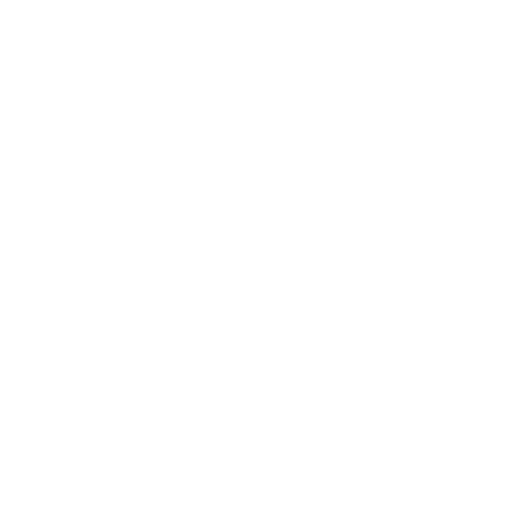
t = 0.00 s
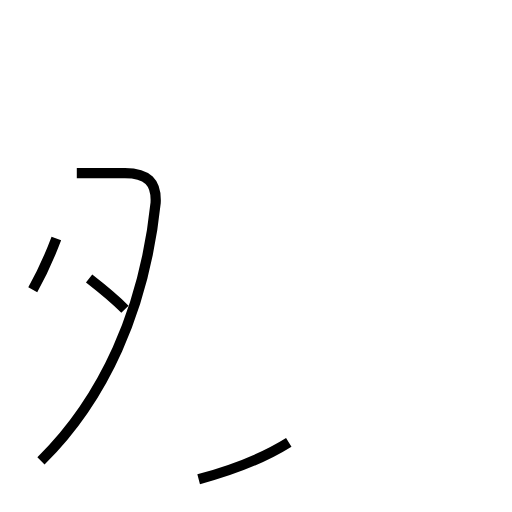
t = 1.72 s
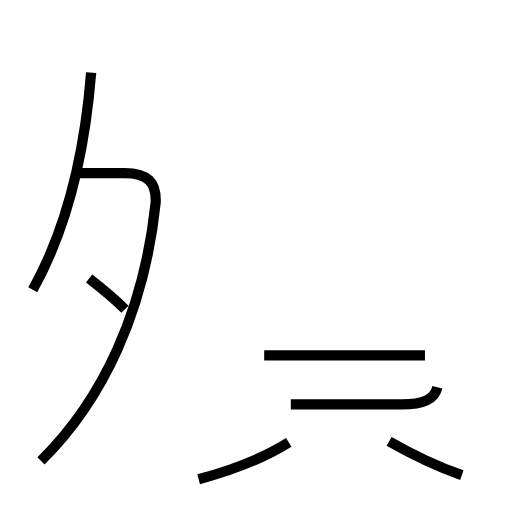
t = 3.38 s
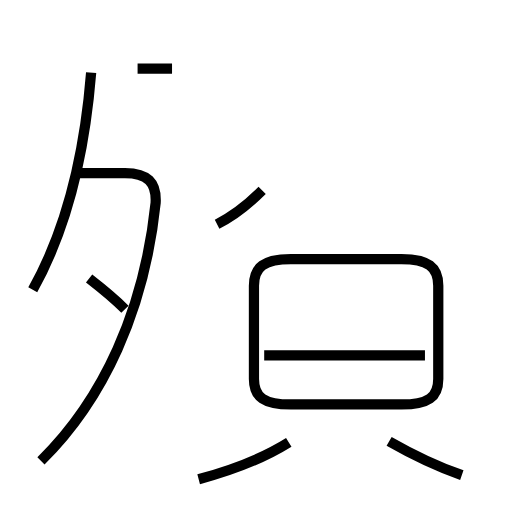
t = 5.00 s
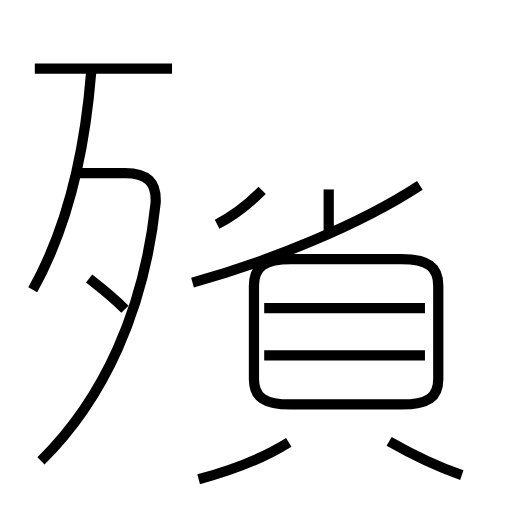
t = 6.63 s
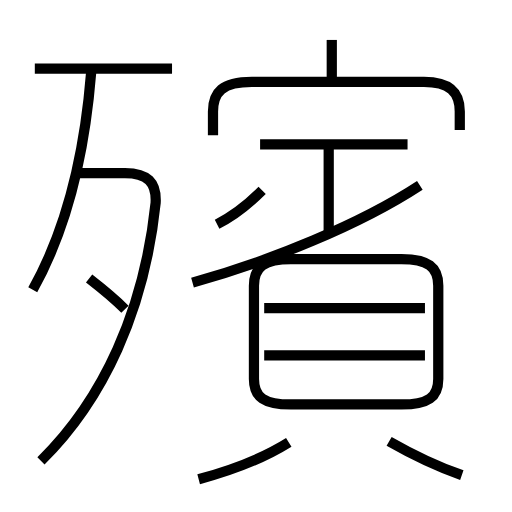
t = 8.26 s

The animated SVG that drew these frames (rendered in a browser with its animation timeline set to each time). Animation: 15 SMIL elements (animate=15); one cycle of 8.26 s.

<?xml version='1.0' encoding='utf-8'?>
<svg viewBox="0.0 -6.0 50.0 50.0" version="1.1" xmlns="http://www.w3.org/2000/svg"><rect x="-1000" y="-1000" width="2000" height="2000" stroke="white" fill="white" /><g style="fill:none;stroke:#000000;stroke-width:1"><path d="M 4.0 1.0 C 10.1 -5.0 14.1 -13.7 15.2 -24.2 C 15.3 -26.2 14.4 -27.1 12.2 -27.1 L 7.5 -27.1 " transform="translate(0.0 38.0)" stroke-dasharray="37.71882874389481" stroke-dashoffset="37.71882874389481"><animate attributeName="stroke-dashoffset" from="37.71882874389481" to="0" dur="1.1315648623168444s" begin="0s" fill="freeze" /></path><path d="M 19.4 2.8 C 22.4 2.0 25.8 0.7 28.2 -0.8 " transform="translate(0.0 38.0)" stroke-dasharray="9.539273462394233" stroke-dashoffset="9.539273462394233"><animate attributeName="stroke-dashoffset" from="9.539273462394233" to="0" dur="0.28617820387182696s" begin="1.1315648623168444s" fill="freeze" /></path><path d="M 12.2 -13.8 C 10.9 -15.1 9.6 -16.1 8.7 -16.8 " transform="translate(0.0 38.0)" stroke-dasharray="4.61312450438023" stroke-dashoffset="4.61312450438023"><animate attributeName="stroke-dashoffset" from="4.61312450438023" to="0" dur="0.1383937351314069s" begin="1.4177430661886714s" fill="freeze" /></path><path d="M 3.2 -15.7 C 6.1 -20.9 8.2 -28.1 8.9 -36.9 " transform="translate(0.0 38.0)" stroke-dasharray="22.115252750864165" stroke-dashoffset="22.115252750864165"><animate attributeName="stroke-dashoffset" from="22.115252750864165" to="0" dur="0.6634575825259249s" begin="1.5561368013200783s" fill="freeze" /></path><path d="M 45.1 2.4 C 42.8 1.6 40.1 0.3 38.0 -0.9 " transform="translate(0.0 38.0)" stroke-dasharray="7.839339024494183" stroke-dashoffset="7.839339024494183"><animate attributeName="stroke-dashoffset" from="7.839339024494183" to="0" dur="0.2351801707348255s" begin="2.2195943838460033s" fill="freeze" /></path><path d="M 41.5 -9.3 L 25.8 -9.3 " transform="translate(0.0 38.0)" stroke-dasharray="15.7" stroke-dashoffset="15.7"><animate attributeName="stroke-dashoffset" from="15.7" to="0" dur="0.471s" begin="2.454774554580829s" fill="freeze" /></path><path d="M 28.4 -4.5 L 39.2 -4.5 C 41.8 -4.5 42.8 -5.2 42.8 -7.0 L 42.8 -16.1 C 42.8 -17.9 41.8 -18.7 39.2 -18.7 L 28.4 -18.7 C 25.8 -18.7 24.8 -17.9 24.8 -16.1 L 24.8 -7.0 C 24.8 -5.2 25.8 -4.5 28.4 -4.5 Z " transform="translate(0.0 38.0)" stroke-dasharray="60.15492882531149" stroke-dashoffset="60.15492882531149"><animate attributeName="stroke-dashoffset" from="60.15492882531149" to="0" dur="1.8046478647593445s" begin="2.925774554580829s" fill="freeze" /></path><path d="M 21.2 -22.1 C 22.8 -22.9 24.4 -24.2 25.6 -25.4 " transform="translate(0.0 38.0)" stroke-dasharray="5.522065868526804" stroke-dashoffset="5.522065868526804"><animate attributeName="stroke-dashoffset" from="5.522065868526804" to="0" dur="0.1656619760558041s" begin="4.730422419340173s" fill="freeze" /></path><path d="M 16.8 -37.3 L 3.4 -37.3 " transform="translate(0.0 38.0)" stroke-dasharray="13.4" stroke-dashoffset="13.4"><animate attributeName="stroke-dashoffset" from="13.4" to="0" dur="0.40199999999999997s" begin="4.896084395395977s" fill="freeze" /></path><path d="M 41.5 -13.9 L 25.8 -13.9 " transform="translate(0.0 38.0)" stroke-dasharray="15.7" stroke-dashoffset="15.7"><animate attributeName="stroke-dashoffset" from="15.7" to="0" dur="0.471s" begin="5.2980843953959775s" fill="freeze" /></path><path d="M 18.8 -16.4 C 26.4 -18.5 35.2 -22.1 41.0 -25.9 " transform="translate(0.0 38.0)" stroke-dasharray="24.230921601852856" stroke-dashoffset="24.230921601852856"><animate attributeName="stroke-dashoffset" from="24.230921601852856" to="0" dur="0.7269276480555856s" begin="5.769084395395978s" fill="freeze" /></path><path d="M 32.1 -21.1 L 32.1 -29.9 " transform="translate(0.0 38.0)" stroke-dasharray="8.799999999999997" stroke-dashoffset="8.799999999999997"><animate attributeName="stroke-dashoffset" from="8.799999999999997" to="0" dur="0.2639999999999999s" begin="6.496012043451564s" fill="freeze" /></path><path d="M 39.8 -29.9 L 25.4 -29.9 " transform="translate(0.0 38.0)" stroke-dasharray="14.399999999999999" stroke-dashoffset="14.399999999999999"><animate attributeName="stroke-dashoffset" from="14.399999999999999" to="0" dur="0.43199999999999994s" begin="6.760012043451564s" fill="freeze" /></path><path d="M 44.9 -31.3 L 44.9 -33.1 C 44.9 -35.0 43.9 -36.0 41.4 -36.0 L 24.6 -36.0 C 21.7 -36.0 20.8 -35.0 20.8 -33.1 L 20.8 -30.8 " transform="translate(0.0 38.0)" stroke-dasharray="31.658525681680636" stroke-dashoffset="31.658525681680636"><animate attributeName="stroke-dashoffset" from="31.658525681680636" to="0" dur="0.949755770450419s" begin="7.192012043451564s" fill="freeze" /></path><path d="M 32.4 -36.1 L 32.4 -40.1" transform="translate(0.0 38.0)" stroke-dasharray="4.0" stroke-dashoffset="4.0"><animate attributeName="stroke-dashoffset" from="4.0" to="0" dur="0.12s" begin="8.141767813901984s" fill="freeze" /></path></g></svg>
